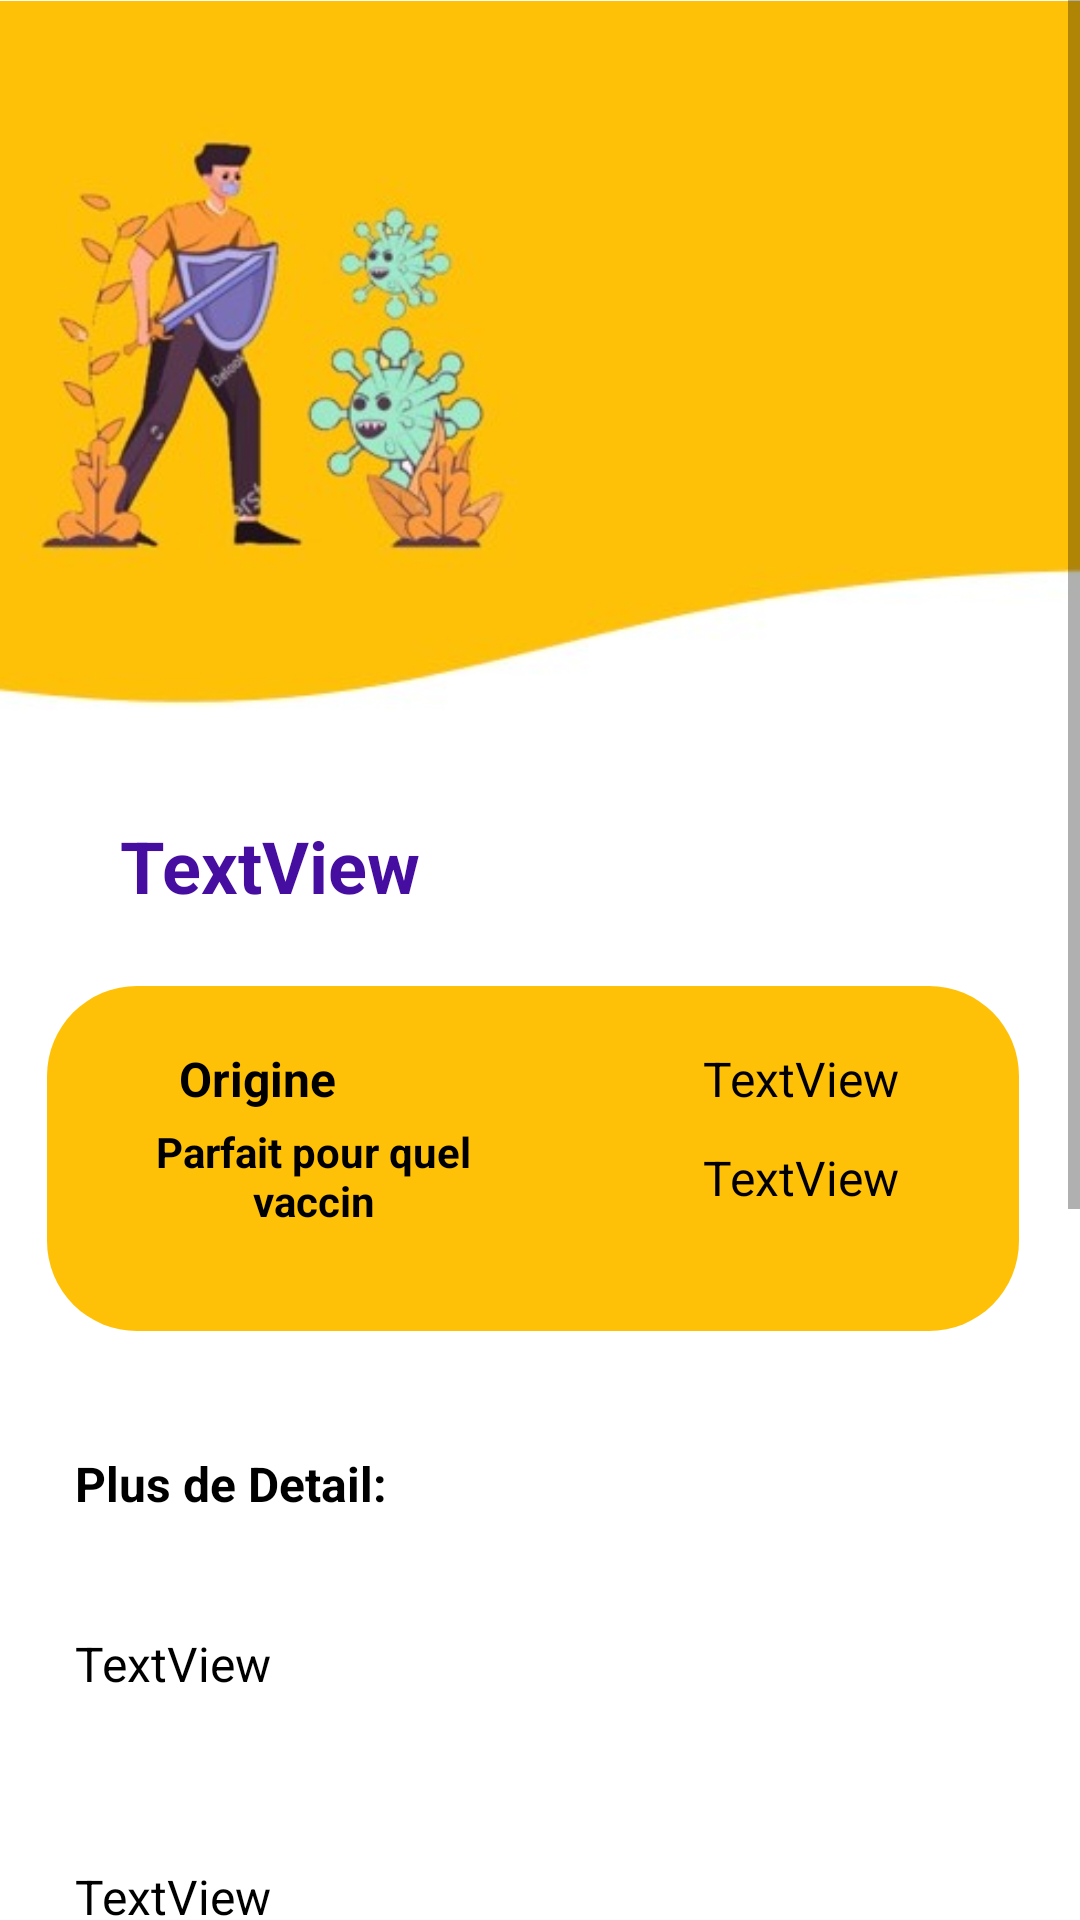

Here is an Android app screen rendered from its layout file. Give the layout XML and the strings, colors and styles it references.
<!-- AndroidManifest.xml: application theme Theme.MyApplication -->
<!-- res/layout/vaccindetail.xml -->
<?xml version="1.0" encoding="utf-8"?>
<ScrollView xmlns:android="http://schemas.android.com/apk/res/android"
    xmlns:app="http://schemas.android.com/apk/res-auto"
    xmlns:tools="http://schemas.android.com/tools"
    android:layout_width="match_parent"
    android:layout_height="wrap_content"
    >
    //androidx.coordinatorlayout.widget.CoordinatorLayout

    <LinearLayout
        android:layout_width="match_parent"
        android:layout_height="wrap_content"
        android:orientation="vertical">

        <androidx.constraintlayout.widget.ConstraintLayout
            android:layout_width="match_parent"
            android:layout_height="1016dp">

            <ImageView
                android:transitionName="Vaccin"

                android:id="@+id/imageView"
                android:layout_width="412dp"
                android:layout_height="277dp"
                android:layout_marginTop="-9dp"
                app:layout_constraintEnd_toEndOf="parent"
                app:layout_constraintHorizontal_bias="1.0"
                app:layout_constraintStart_toStartOf="parent"
                app:layout_constraintTop_toTopOf="parent"
                app:srcCompat="@drawable/entete2" />

            <TextView
                android:id="@+id/text1"
                android:layout_width="198dp"
                android:layout_height="60dp"
                android:layout_marginTop="40dp"
                android:text="Plus de Detail:"
                android:textColor="@color/black"
                android:textSize="16dp"
                android:textStyle="bold"
                app:layout_constraintEnd_toEndOf="parent"
                app:layout_constraintHorizontal_bias="0.154"
                app:layout_constraintStart_toStartOf="parent"
                app:layout_constraintTop_toBottomOf="@+id/view9"
                tools:ignore="MissingConstraints" />

            <TextView
                android:id="@+id/p1"
                android:layout_width="351dp"
                android:layout_height="wrap_content"
                android:text="TextView"
                android:textColor="@color/black"
                android:textSize="16dp"
                app:layout_constraintStart_toStartOf="@+id/text1"
                app:layout_constraintTop_toBottomOf="@+id/text1"
                tools:ignore="MissingConstraints" />

            <TextView
                android:id="@+id/p2"
                android:layout_width="351dp"
                android:layout_height="wrap_content"
                android:layout_marginTop="56dp"
                android:text="TextView"
                android:textColor="@color/black"
                android:textSize="16dp"
                app:layout_constraintEnd_toEndOf="@+id/p1"
                app:layout_constraintHorizontal_bias="0.0"
                app:layout_constraintStart_toStartOf="@+id/p1"
                app:layout_constraintTop_toBottomOf="@+id/p1"
                tools:ignore="MissingConstraints" />

            <TextView
                android:id="@+id/Nom_V"
                android:layout_width="wrap_content"
                android:layout_height="wrap_content"
                android:layout_marginTop="4dp"
                android:text="TextView"
                android:textColor="@color/mauve_m"
                android:textSize="24dp"
                android:textStyle="bold"
                app:layout_constraintEnd_toEndOf="parent"
                app:layout_constraintHorizontal_bias="0.154"
                app:layout_constraintStart_toStartOf="parent"
                app:layout_constraintTop_toBottomOf="@+id/imageView" />

            <View
                android:id="@+id/view9"
                android:layout_width="324dp"
                android:layout_height="115dp"
                android:layout_marginTop="24dp"
                android:background="@drawable/typecovid"
                app:layout_constraintEnd_toEndOf="parent"
                app:layout_constraintHorizontal_bias="0.433"
                app:layout_constraintStart_toStartOf="parent"
                app:layout_constraintTop_toBottomOf="@+id/Nom_V" />

            <TextView
                android:id="@+id/textView55"
                android:layout_width="wrap_content"
                android:layout_height="wrap_content"
                android:layout_marginStart="44dp"
                android:layout_marginTop="20dp"
                android:text="Origine"
                android:textColor="@color/black"
                android:textSize="16dp"
                android:textStyle="bold"
                app:layout_constraintStart_toStartOf="@+id/view9"
                app:layout_constraintTop_toTopOf="@+id/view9" />

            <TextView
                android:id="@+id/Origine_V"
                android:layout_width="wrap_content"
                android:layout_height="wrap_content"
                android:layout_marginEnd="40dp"
                android:text="TextView"
                android:textColor="@color/black"
                android:textSize="16dp"
                app:layout_constraintBottom_toBottomOf="@+id/textView55"
                app:layout_constraintEnd_toEndOf="@+id/view9"
                app:layout_constraintTop_toTopOf="@+id/textView55"
                app:layout_constraintVertical_bias="0.0" />

            <TextView
                android:id="@+id/textView57"
                android:layout_width="143dp"
                android:layout_height="40dp"
                android:layout_marginTop="4dp"
                android:text="Parfait pour quel vaccin"
                android:textAlignment="center"
                android:textColor="@color/black"
                android:textSize="14dp"
                android:textStyle="bold"
                app:layout_constraintEnd_toEndOf="@+id/textView55"
                app:layout_constraintHorizontal_bias="0.296"
                app:layout_constraintStart_toStartOf="@+id/textView55"
                app:layout_constraintTop_toBottomOf="@+id/textView55" />

            <TextView
                android:id="@+id/PourQ"
                android:layout_width="wrap_content"
                android:layout_height="wrap_content"
                android:text="TextView"
                android:textColor="@color/black"
                android:textSize="16dp"
                app:layout_constraintBottom_toBottomOf="@+id/textView57"
                app:layout_constraintEnd_toEndOf="@+id/Origine_V"
                app:layout_constraintStart_toStartOf="@+id/Origine_V"
                app:layout_constraintTop_toBottomOf="@+id/textView55" />

            <TextView
                android:id="@+id/p3"
                android:layout_width="353dp"
                android:layout_height="27dp"
                android:layout_marginTop="48dp"
                android:text="TextView"
                android:textColor="@color/black"
                android:textSize="16dp"
                app:layout_constraintEnd_toEndOf="@+id/p2"
                app:layout_constraintHorizontal_bias="1.0"
                app:layout_constraintStart_toStartOf="@+id/p2"
                app:layout_constraintTop_toBottomOf="@+id/p2" />
        </androidx.constraintlayout.widget.ConstraintLayout>



    </LinearLayout>
</ScrollView>
<!-- resources referenced by this layout -->
<resources>
  <color name="black">#FF000000</color>
  <color name="mauve_m">#450da0</color>
  <!-- drawable entete2: jpg bitmap (drawable, 18399 bytes) -->
  <!-- drawable typecovid (drawable) -->
  <?xml version="1.0" encoding="utf-8"?>
  <shape xmlns:android="http://schemas.android.com/apk/res/android">
      <solid android:color="@color/jaune"></solid>
      <corners android:radius="30dp"/>
  </shape>
  <style name="Theme.MyApplication" parent="Theme.MaterialComponents.Light.NoActionBar">
          
          <item name="colorPrimary">@color/purple_500</item>
          <item name="colorPrimaryVariant">#173700B3</item>
          <item name="colorOnPrimary">@color/white</item>
          
          <item name="colorSecondary">@color/teal_200</item>
          <item name="colorSecondaryVariant">@color/teal_700</item>
          <item name="colorOnSecondary">@color/black</item>
          
          <item name="android:statusBarColor" tools:targetApi="l">?attr/colorPrimaryVariant</item>
          
          <item name="android:windowActivityTransitions">true</item>
  
  
          
      </style>
  <color name="jaune">#FFC107</color>
  <color name="purple_500">#FF6200EE</color>
  <color name="white">#FFFFFFFF</color>
  <color name="teal_200">#FF03DAC5</color>
  <color name="teal_700">#FF018786</color>
</resources>
